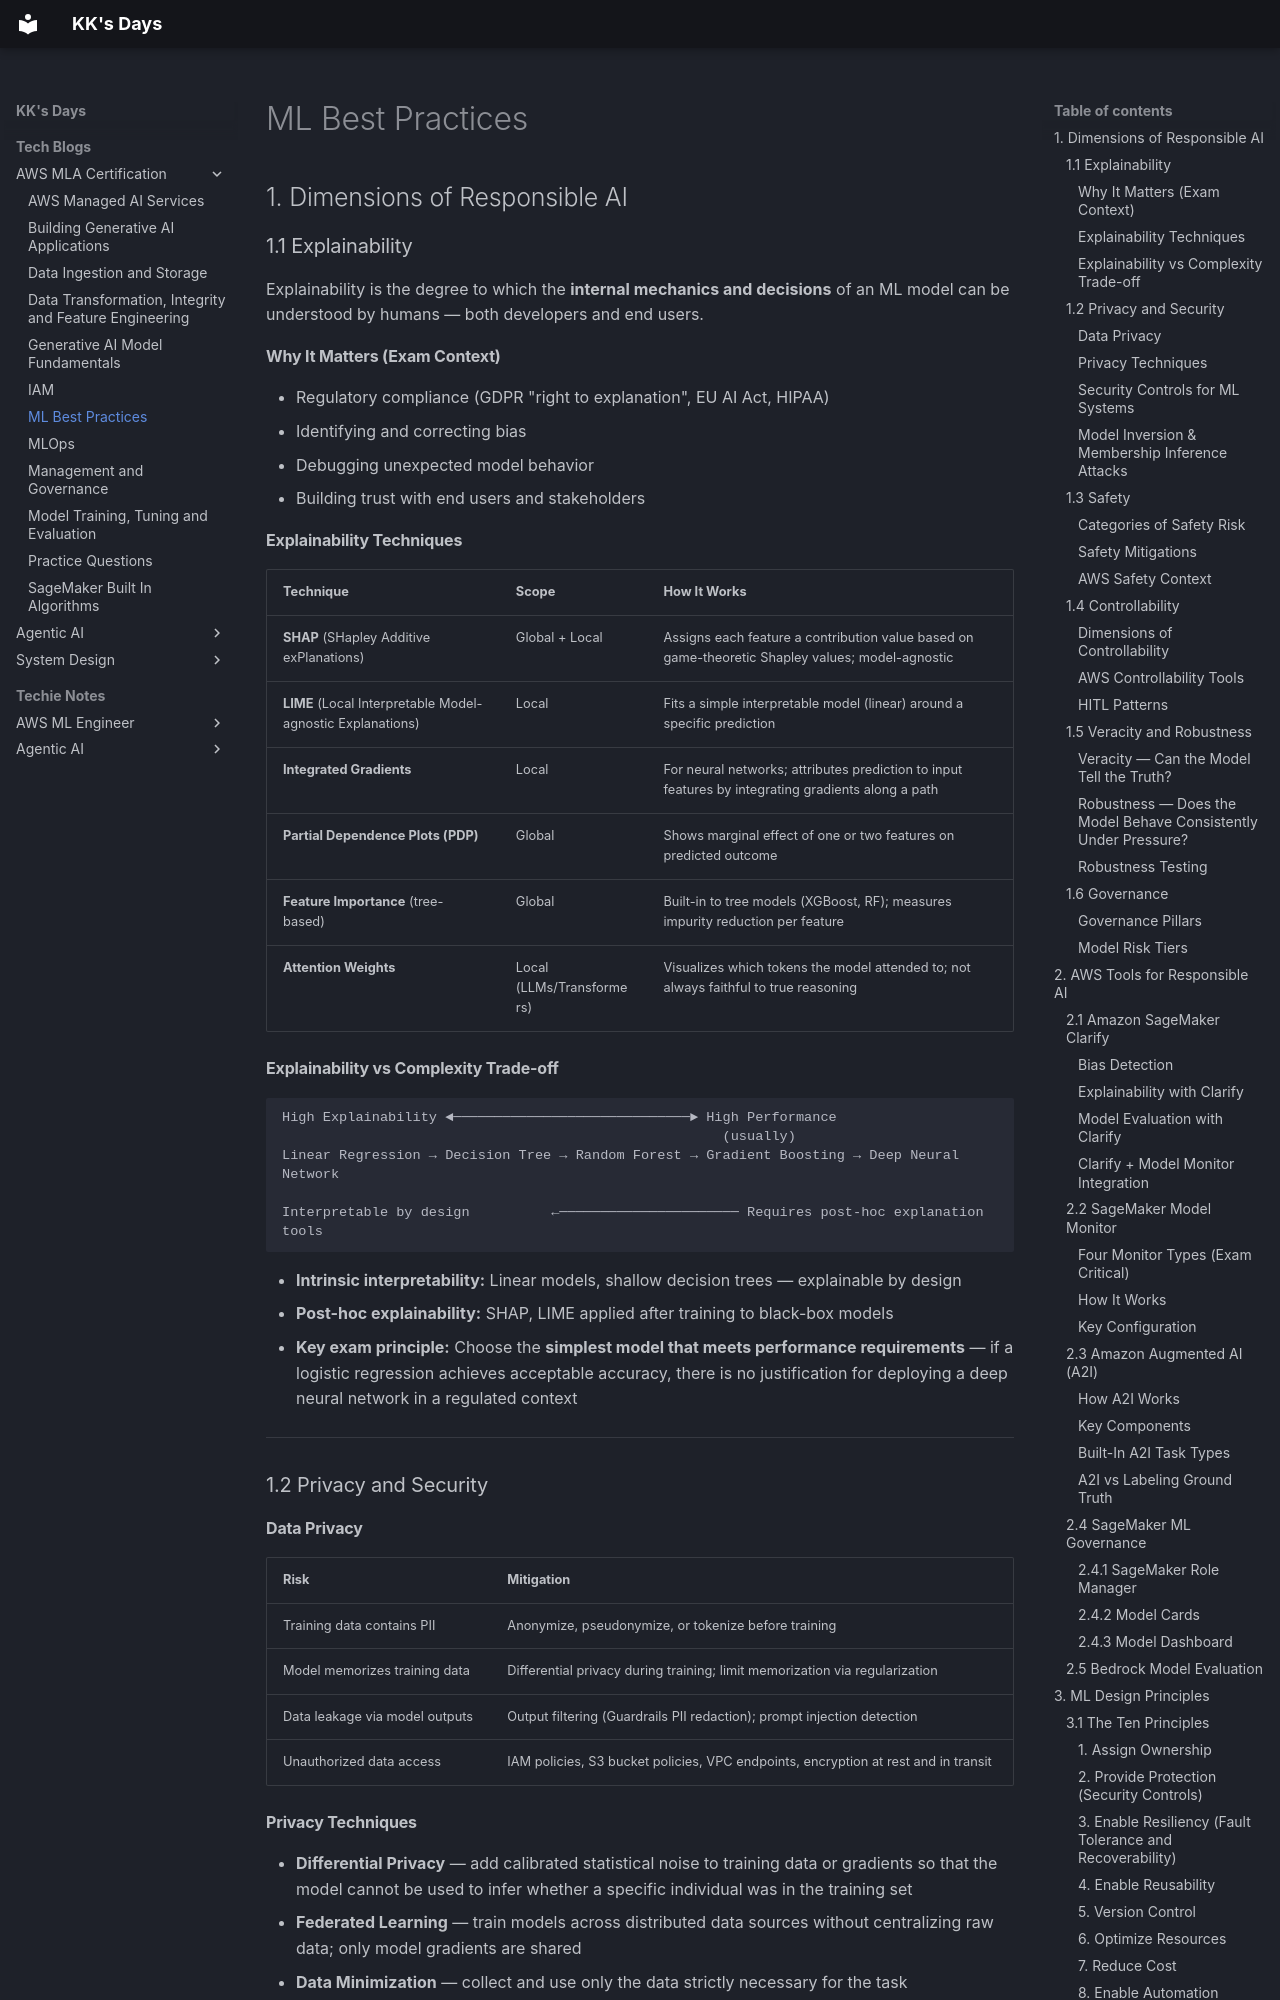

repository: kausthub-kannan/kausthub-kannan · page: Tech Blogs/AWS MLA Certification/ML Best Practices/index.html · generator: mkdocs

## 1. Dimensions of Responsible AI

### 1.1 Explainability

Explainability is the degree to which the **internal mechanics and decisions** of an ML model can be understood by humans — both developers and end users.

#### Why It Matters (Exam Context)

- Regulatory compliance (GDPR "right to explanation", EU AI Act, HIPAA)
- Identifying and correcting bias
- Debugging unexpected model behavior
- Building trust with end users and stakeholders

#### Explainability Techniques

|Technique|Scope|How It Works|
|---|---|---|
|**SHAP** (SHapley Additive exPlanations)|Global + Local|Assigns each feature a contribution value based on game-theoretic Shapley values; model-agnostic|
|**LIME** (Local Interpretable Model-agnostic Explanations)|Local|Fits a simple interpretable model (linear) around a specific prediction|
|**Integrated Gradients**|Local|For neural networks; attributes prediction to input features by integrating gradients along a path|
|**Partial Dependence Plots (PDP)**|Global|Shows marginal effect of one or two features on predicted outcome|
|**Feature Importance** (tree-based)|Global|Built-in to tree models (XGBoost, RF); measures impurity reduction per feature|
|**Attention Weights**|Local (LLMs/Transformers)|Visualizes which tokens the model attended to; not always faithful to true reasoning|

#### Explainability vs Complexity Trade-off

```
High Explainability ◄─────────────────────────────► High Performance
                                                      (usually)
Linear Regression → Decision Tree → Random Forest → Gradient Boosting → Deep Neural Network

Interpretable by design          ←────────────────────── Requires post-hoc explanation tools
```

- **Intrinsic interpretability:** Linear models, shallow decision trees — explainable by design
- **Post-hoc explainability:** SHAP, LIME applied after training to black-box models
- **Key exam principle:** Choose the **simplest model that meets performance requirements** — if a logistic regression achieves acceptable accuracy, there is no justification for deploying a deep neural network in a regulated context

---

### 1.2 Privacy and Security

#### Data Privacy

|Risk|Mitigation|
|---|---|
|Training data contains PII|Anonymize, pseudonymize, or tokenize before training|
|Model memorizes training data|Differential privacy during training; limit memorization via regularization|
|Data leakage via model outputs|Output filtering (Guardrails PII redaction); prompt injection detection|
|Unauthorized data access|IAM policies, S3 bucket policies, VPC endpoints, encryption at rest and in transit|
